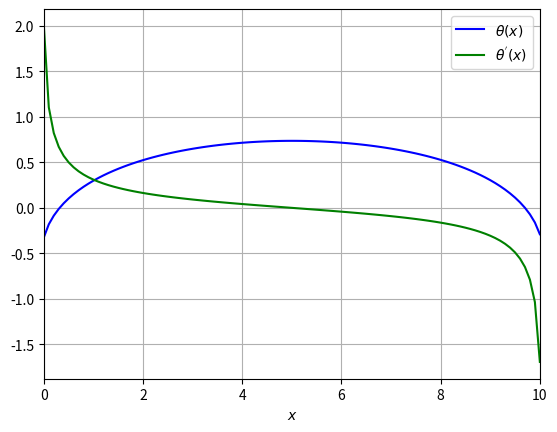
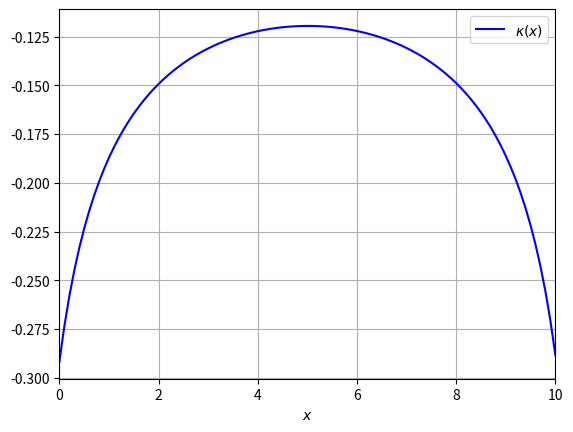

These charts were generated, in order, by the following Python code:
import numpy as np
from scipy.integrate import odeint
import matplotlib.pyplot as plt

# ## ODE solve -- actuation field(\theta)
def actuation(vec, x, phi, c_tau, c_kappa):
    theta, d_theta = vec
    lu = 2.0 * np.sqrt( 2/(5 - 3 * np.cos( theta+phi )) )
    lv = np.sqrt(3.0) * np.cos( (theta+phi)/2.0 )
    lpu = - 3 * np.sqrt(2) * np.sin(theta+phi)/(5 - 3 * np.cos( theta+phi ))**(3/2)
    lpv = - np.sqrt(3) * np.sin( (theta+phi)/2 ) / 2
    d = ( 3 * np.cos( 3*(theta+phi)/2 ) - 5 * np.cos( (theta+phi)/2 ) ) / 8 / np.sqrt( 10/3 - 2 * np.cos( theta+phi ) )
    equ = [d_theta, - d * lu/lpv * d_theta**2 + c_tau**2 * lu**2/lpv/lv**3 + c_kappa**2 * lpu/lu/lpv**2]
    return equ


# initial conditions for \theta, \tau and \kappa, range
phi = np.pi/6
c_tau = 0.0
c_kappa = -0.02907*6
theta0 = [0.2 - np.pi/6, 2.0]
x = np.linspace(0, 10, 101)

sol_theta = odeint(actuation, theta0, x, args=(phi, c_tau, c_kappa))

plt.figure(1)
plt.plot(x, sol_theta[:, 0], 'b', label=r'$\theta(x)$')
plt.plot(x, sol_theta[:, 1], 'g', label=r"$\theta^{'}(x)$")
plt.legend(loc='best')
plt.xlabel(r'$x$')
plt.grid()
# plt.axis('equal')
# plt.axis('scaled')
plt.xlim((0, 10))
# plt.ylim((-0.5, 0.8))
# plt.show()

# solutions to bend and twist fields
def bendtwist(vec, phi, c_tau, c_kappa):
    theta, d_theta = vec[:, 0], vec[:, 1]
    # lu0 = 2.0 * np.sqrt(2 / (5 - 3 * np.cos(phi)))
    lu = 2.0 * np.sqrt(2 / (5 - 3 * np.cos(theta + phi)))
    lv = np.sqrt(3) * np.cos((theta + phi) / 2)
    lpu = - 3 * np.sqrt(2) * np.sin(theta + phi) / (5 - 3 * np.cos(theta + phi)) ** (3 / 2)
    lpv = - np.sqrt(3) * np.sin((theta + phi) / 2) / 2
    kappa = c_kappa / lv/lu**2/lpv
    tau = c_tau / lv**2
    omegau_1 = tau * lu
    omegau_2 = kappa * lu * lpu * lv
    omegau_3 = 0.0 * lu
    omegav_1 = kappa * lpv * lv * lu
    omegav_2 = - tau * lv
    omegav_3 = d_theta * lpv/lu
    return [omegau_1, omegau_2, omegau_3], [omegav_1, omegav_2, omegav_3]


omega_u, omega_v = bendtwist(sol_theta, phi, c_tau, c_kappa)

# plt.figure(2)
# plt.plot(x, omega_v[2], 'b', label=r"$\kappa(x)$")
# plt.legend(loc='best')
# plt.xlabel(r'$x$')
# plt.grid()
# plt.xlim((0, 10))
# plt.show()

# ## test of matrix-vector product
aaa = np.dot(np.ones((3, 3)), np.array(omega_u))

plt.figure(2)
plt.plot(x, aaa[0], 'b', label=r"$\kappa(x)$")
plt.legend(loc='best')
plt.xlabel(r'$x$')
plt.grid()
plt.xlim((0, 10))
plt.show()
# ############
